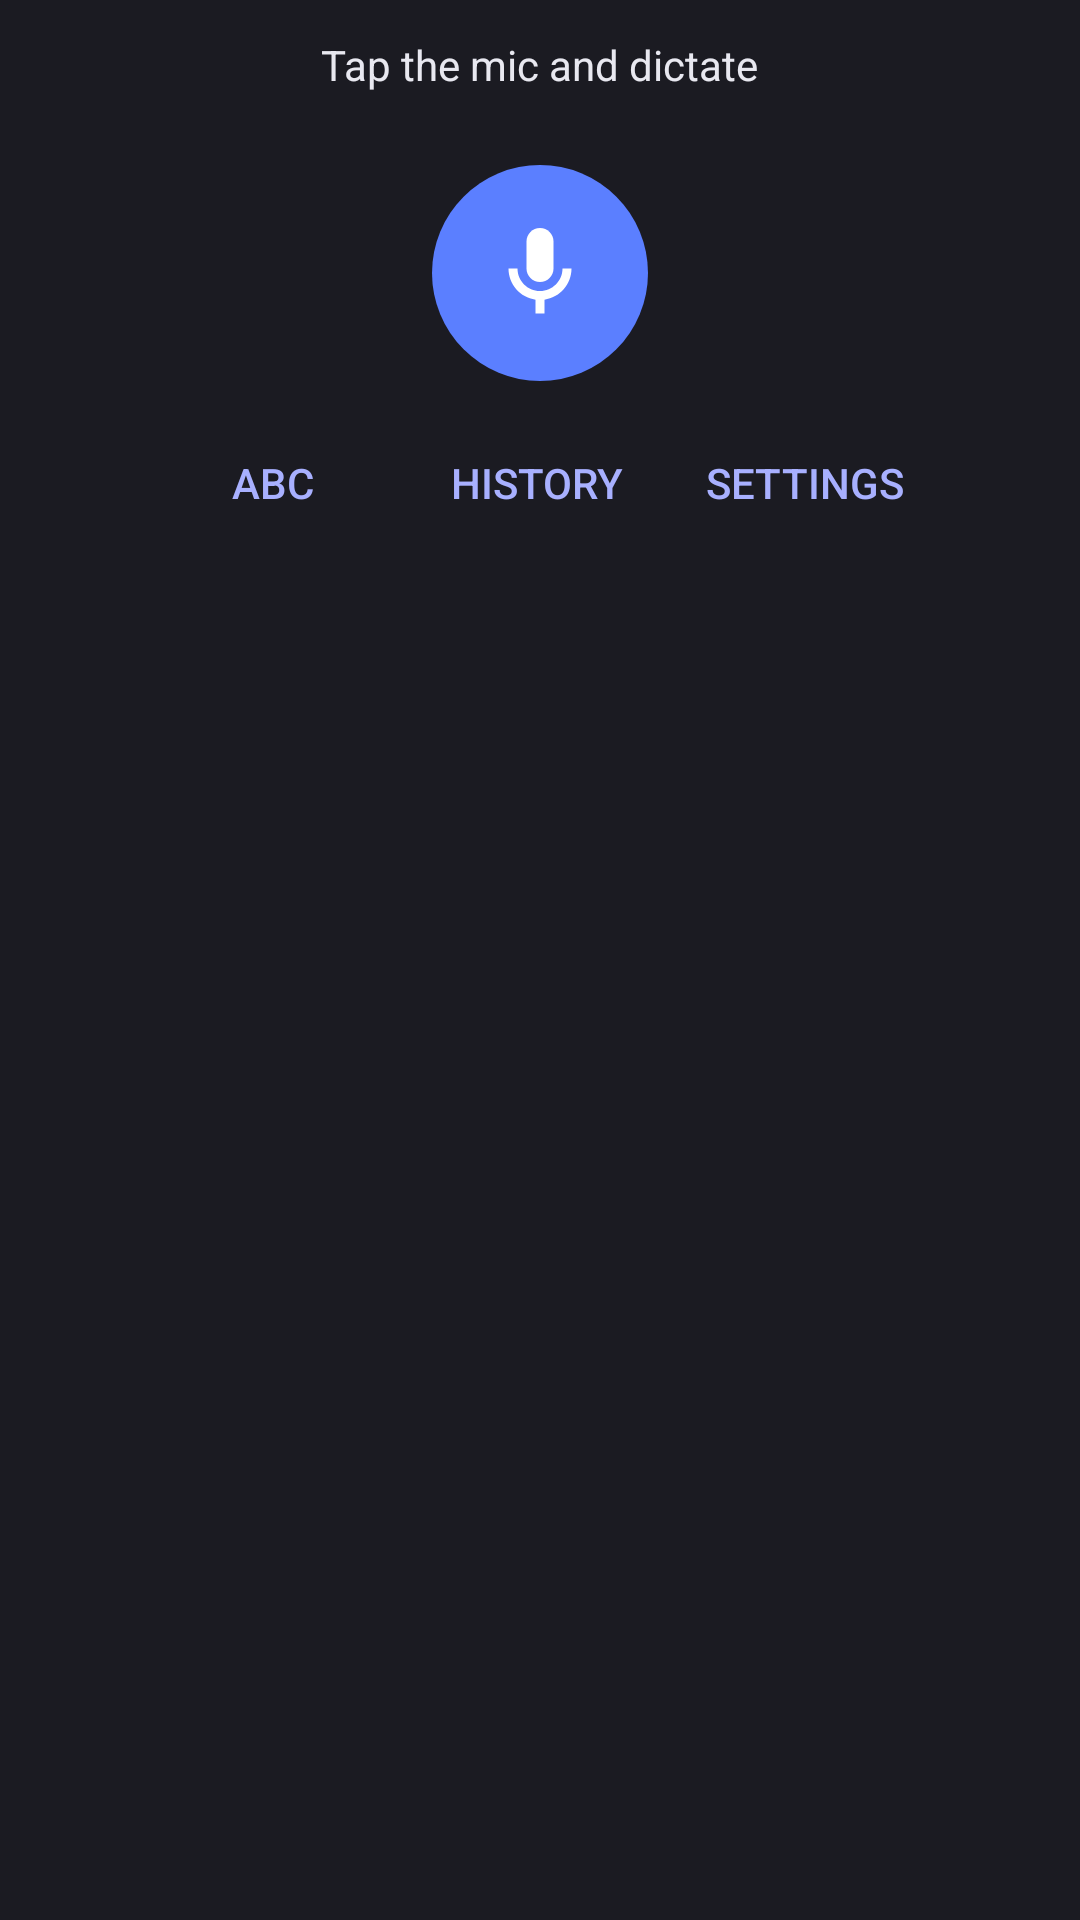

Android layout source for this screen:
<!-- AndroidManifest.xml: application theme Theme.WhisperDictate -->
<!-- res/layout/keyboard_view.xml -->
<?xml version="1.0" encoding="utf-8"?>
<LinearLayout xmlns:android="http://schemas.android.com/apk/res/android"
    android:layout_width="match_parent"
    android:layout_height="wrap_content"
    android:orientation="vertical"
    android:background="#1B1B22"
    android:padding="12dp">

    
    <LinearLayout
        android:id="@+id/panel_main"
        android:layout_width="match_parent"
        android:layout_height="wrap_content"
        android:orientation="vertical"
        android:gravity="center_horizontal">

        <TextView
            android:id="@+id/status"
            android:layout_width="wrap_content"
            android:layout_height="wrap_content"
            android:text="@string/status_idle"
            android:textColor="#E8E8F0"
            android:textSize="14sp" />

        <ProgressBar
            android:id="@+id/level"
            style="?android:attr/progressBarStyleHorizontal"
            android:layout_width="180dp"
            android:layout_height="6dp"
            android:layout_marginTop="8dp"
            android:max="4000"
            android:visibility="invisible" />

        <ImageButton
            android:id="@+id/mic"
            android:layout_width="72dp"
            android:layout_height="72dp"
            android:layout_marginTop="10dp"
            android:background="@drawable/bg_mic_button"
            android:contentDescription="@string/mic_button"
            android:src="@drawable/ic_mic" />

        <LinearLayout
            android:layout_width="match_parent"
            android:layout_height="wrap_content"
            android:layout_marginTop="10dp"
            android:orientation="horizontal"
            android:gravity="center">

            <Button
                android:id="@+id/btn_switch"
                style="?android:attr/borderlessButtonStyle"
                android:layout_width="wrap_content"
                android:layout_height="wrap_content"
                android:text="@string/action_switch_keyboard"
                android:textColor="#A8B0FF" />

            <Button
                android:id="@+id/btn_history"
                style="?android:attr/borderlessButtonStyle"
                android:layout_width="wrap_content"
                android:layout_height="wrap_content"
                android:text="@string/action_history"
                android:textColor="#A8B0FF" />

            <Button
                android:id="@+id/btn_retry"
                style="?android:attr/borderlessButtonStyle"
                android:layout_width="wrap_content"
                android:layout_height="wrap_content"
                android:text="@string/action_retry"
                android:textColor="#FFB224"
                android:visibility="gone" />

            <Button
                android:id="@+id/btn_settings"
                style="?android:attr/borderlessButtonStyle"
                android:layout_width="wrap_content"
                android:layout_height="wrap_content"
                android:text="@string/action_settings"
                android:textColor="#A8B0FF" />
        </LinearLayout>
    </LinearLayout>

    
    <LinearLayout
        android:id="@+id/panel_history"
        android:layout_width="match_parent"
        android:layout_height="wrap_content"
        android:orientation="vertical"
        android:visibility="gone">

        <LinearLayout
            android:id="@+id/history_items"
            android:layout_width="match_parent"
            android:layout_height="wrap_content"
            android:orientation="vertical" />

        <Button
            android:id="@+id/btn_history_back"
            style="?android:attr/borderlessButtonStyle"
            android:layout_width="wrap_content"
            android:layout_height="wrap_content"
            android:layout_gravity="center_horizontal"
            android:text="@string/action_back"
            android:textColor="#A8B0FF" />
    </LinearLayout>
</LinearLayout>
<!-- resources referenced by this layout -->
<resources>
  <!-- drawable bg_mic_button (drawable) -->
  <?xml version="1.0" encoding="utf-8"?>
  <shape xmlns:android="http://schemas.android.com/apk/res/android" android:shape="oval">
      <solid android:color="#5B7FFF" />
  </shape>
  <!-- drawable ic_mic (drawable) -->
  <?xml version="1.0" encoding="utf-8"?>
  <vector xmlns:android="http://schemas.android.com/apk/res/android"
      android:width="36dp"
      android:height="36dp"
      android:viewportWidth="24"
      android:viewportHeight="24">
      <path
          android:fillColor="#FFFFFF"
          android:pathData="M12,14c1.66,0 3,-1.34 3,-3V5c0,-1.66 -1.34,-3 -3,-3S9,3.34 9,5v6C9,12.66 10.34,14 12,14z" />
      <path
          android:fillColor="#FFFFFF"
          android:pathData="M17,11c0,2.76 -2.24,5 -5,5s-5,-2.24 -5,-5H5c0,3.53 2.61,6.43 6,6.92V21h2v-3.08c3.39,-0.49 6,-3.39 6,-6.92H17z" />
  </vector>
  <string name="action_back">Back</string>
  <string name="action_history">History</string>
  <string name="action_retry">Retry</string>
  <string name="action_settings">Settings</string>
  <string name="action_switch_keyboard">ABC</string>
  <string name="mic_button">Start or stop dictation</string>
  <string name="status_idle">Tap the mic and dictate</string>
  <style name="Theme.WhisperDictate" parent="Theme.Material3.DayNight.NoActionBar" />
</resources>
